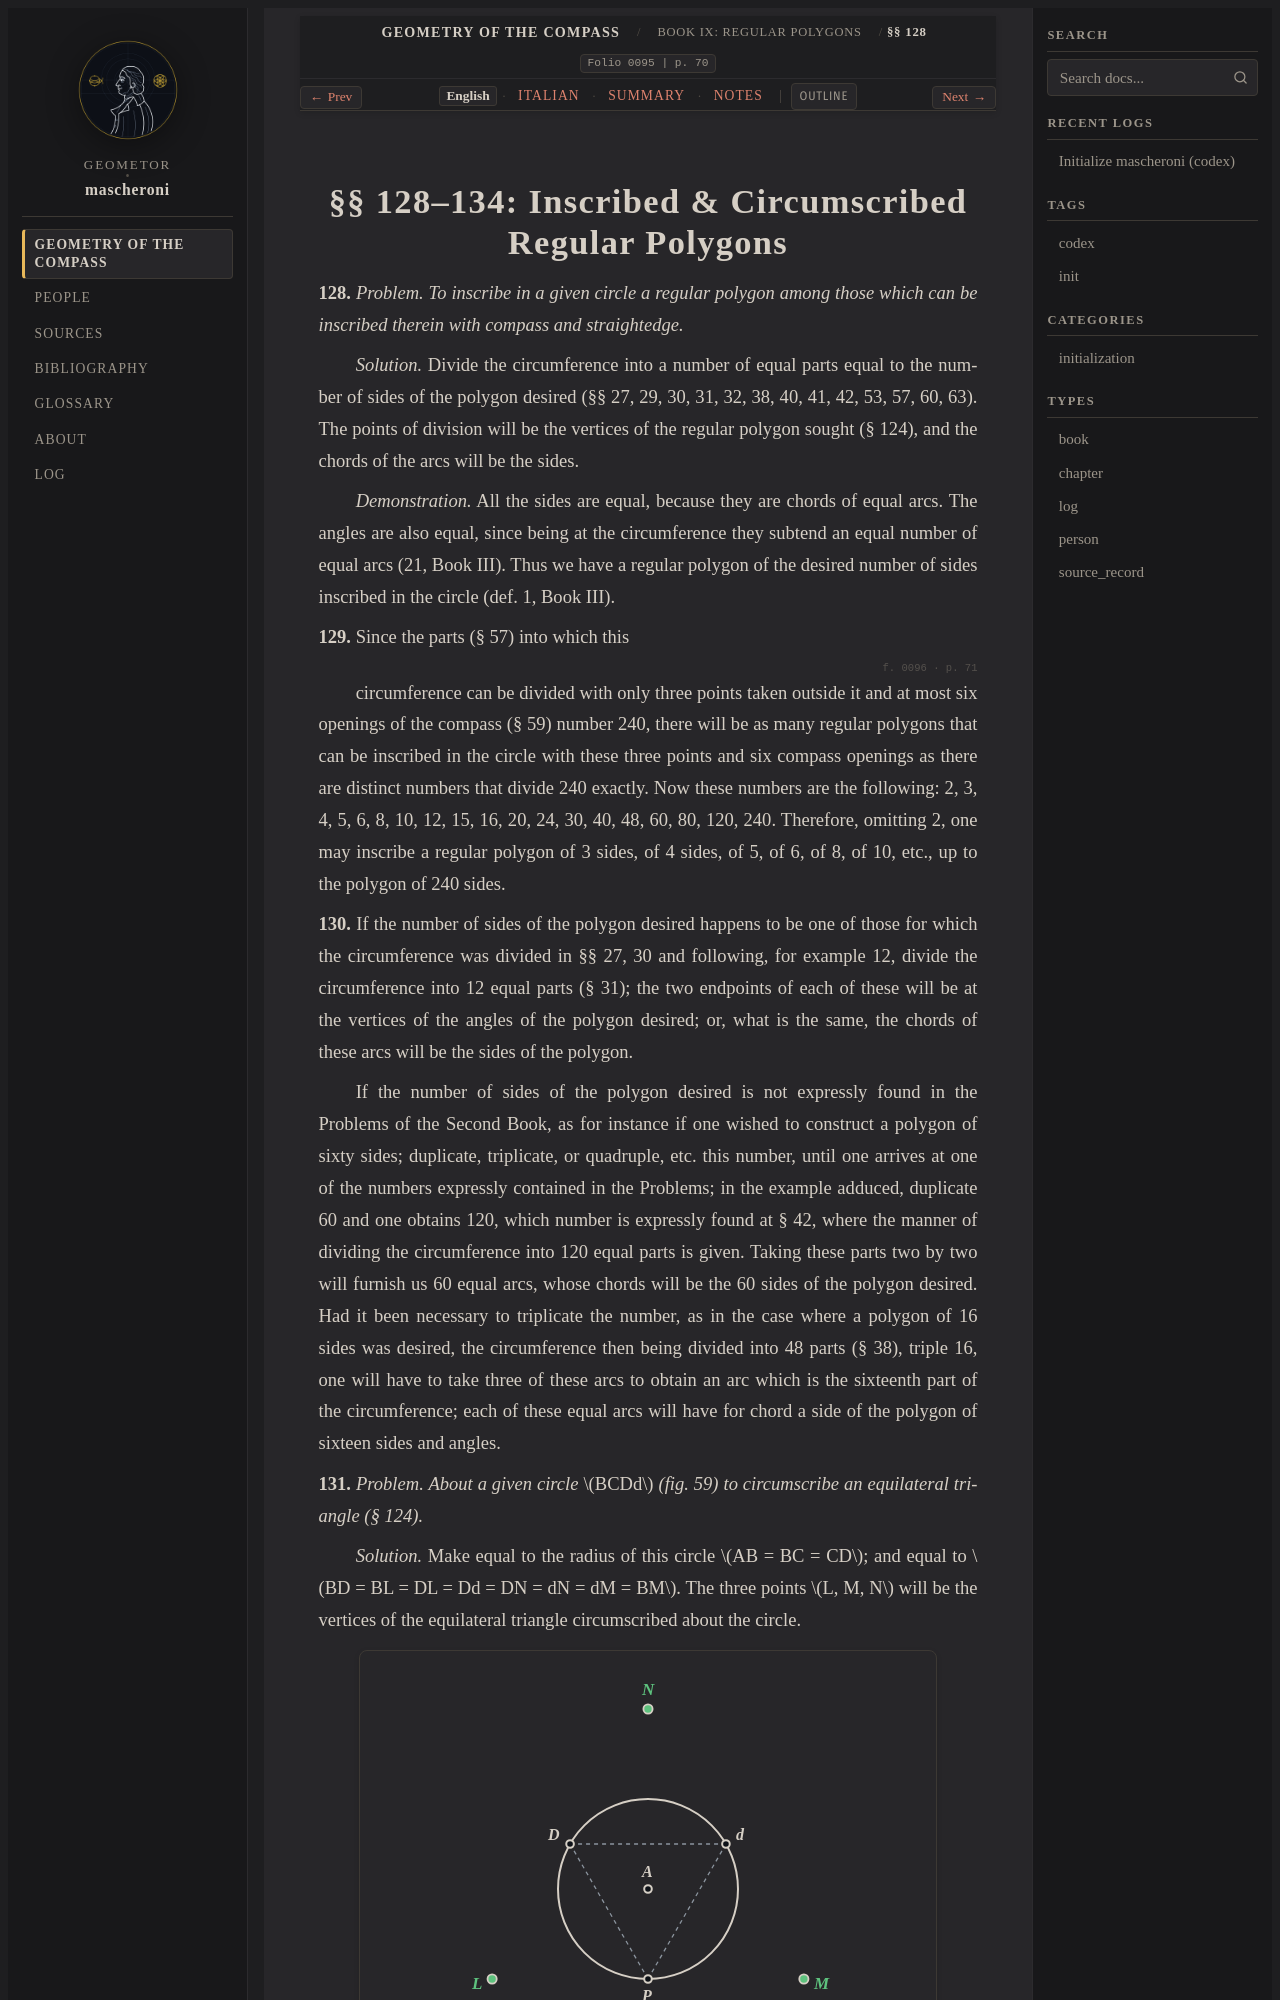

repository: geometor/mascheroni · page: geometria_del_compasso/09-book-09/02-sec-128-inscribed/index.html · generator: sphinx

:order: 2
:layout: book
:title: §§ 128–134: Inscribed & Circumscribed Regular Polygons
:nav_title: §§ 128–134: Inscribed & Circumscribed
:breadcrumb_title: §§ 128–134: Inscribed & Circumscribed
:folio: 0095
:page: 70
:tracks: English: index | Italian: it | Summary: summary | Notes: notes

.. _mascheroni-09-book-09-02-sec-128-inscribed-en:
